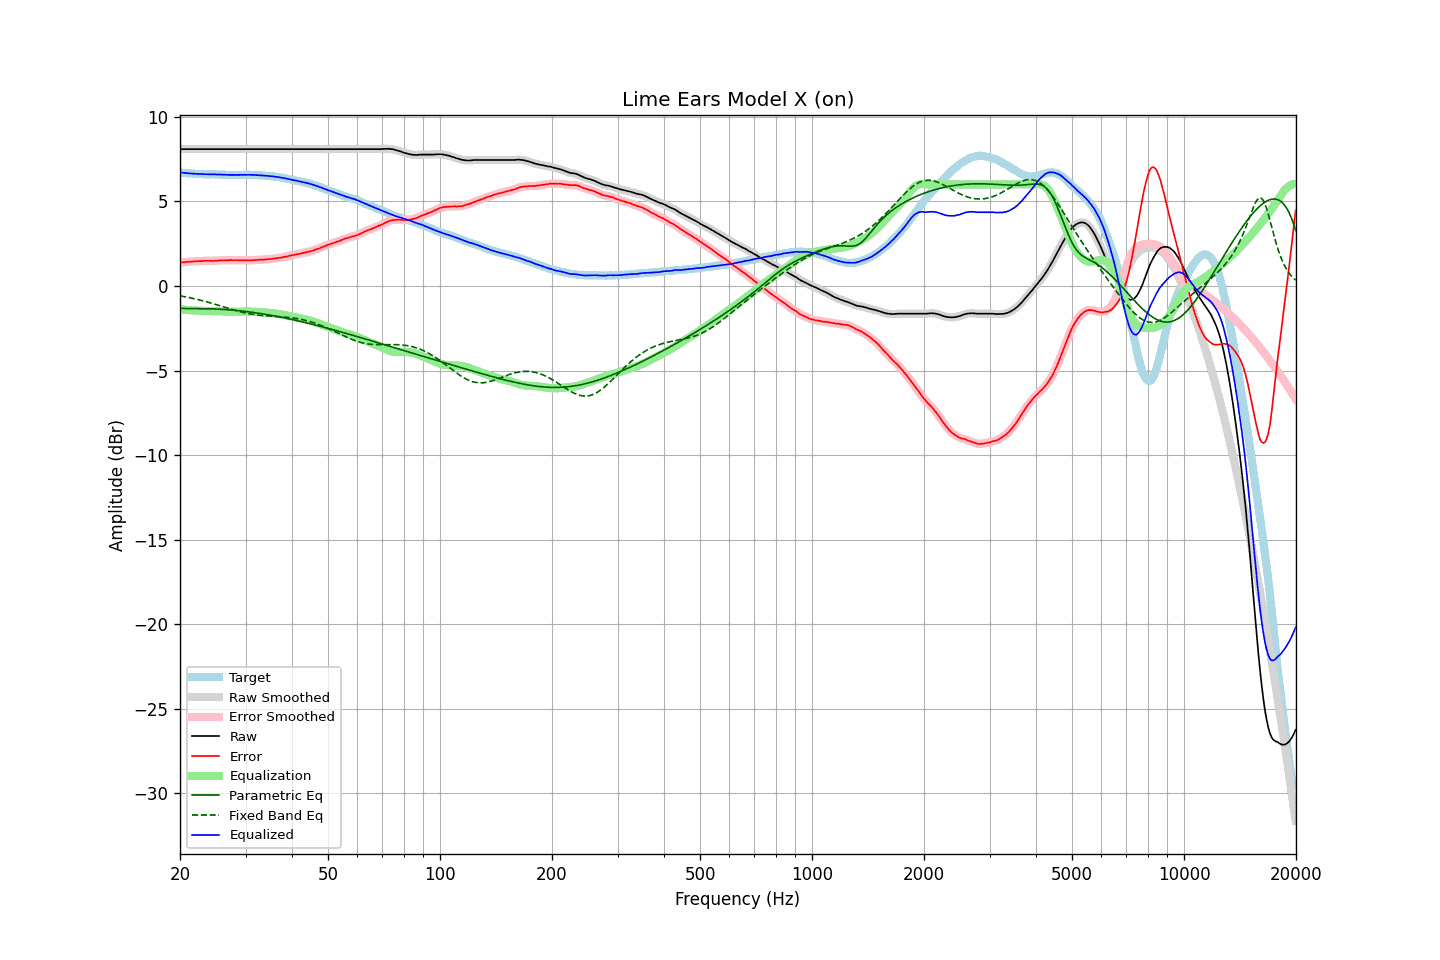

The table this chart was drawn from, first rows:
frequency, raw, error, smoothed, error_smoothed, equalization, parametric_eq, fixed_band_eq, equalized_raw, equalized_smoothed, target
20.00, 8.09, 1.37, 8.09, 1.37, -1.37, -1.33, -0.59, 6.71, 6.71, 6.72
20.20, 8.09, 1.39, 8.09, 1.38, -1.39, -1.33, -0.60, 6.70, 6.70, 6.70
20.40, 8.09, 1.40, 8.09, 1.40, -1.40, -1.33, -0.62, 6.69, 6.69, 6.69
20.61, 8.09, 1.40, 8.09, 1.41, -1.41, -1.33, -0.64, 6.68, 6.68, 6.69
20.81, 8.09, 1.42, 8.09, 1.42, -1.42, -1.33, -0.66, 6.67, 6.67, 6.67
21.02, 8.09, 1.43, 8.09, 1.43, -1.42, -1.33, -0.68, 6.66, 6.66, 6.66
21.23, 8.09, 1.44, 8.09, 1.44, -1.43, -1.33, -0.70, 6.65, 6.65, 6.65
21.44, 8.09, 1.43, 8.09, 1.44, -1.44, -1.33, -0.72, 6.65, 6.65, 6.65
21.66, 8.09, 1.44, 8.09, 1.44, -1.45, -1.34, -0.74, 6.64, 6.64, 6.64
21.87, 8.09, 1.45, 8.09, 1.45, -1.45, -1.34, -0.76, 6.63, 6.63, 6.63
22.09, 8.09, 1.46, 8.09, 1.46, -1.46, -1.34, -0.78, 6.63, 6.63, 6.62
22.31, 8.09, 1.46, 8.09, 1.47, -1.46, -1.34, -0.80, 6.62, 6.62, 6.62
22.54, 8.09, 1.47, 8.09, 1.47, -1.47, -1.34, -0.83, 6.62, 6.62, 6.61
22.76, 8.09, 1.46, 8.09, 1.47, -1.47, -1.34, -0.85, 6.61, 6.61, 6.62
22.99, 8.09, 1.47, 8.09, 1.48, -1.48, -1.34, -0.87, 6.61, 6.61, 6.61
23.22, 8.09, 1.48, 8.09, 1.48, -1.48, -1.34, -0.90, 6.61, 6.61, 6.60
23.45, 8.09, 1.49, 8.09, 1.49, -1.48, -1.34, -0.93, 6.60, 6.60, 6.60
23.69, 8.09, 1.49, 8.09, 1.49, -1.48, -1.35, -0.95, 6.60, 6.60, 6.60
23.92, 8.09, 1.49, 8.09, 1.49, -1.48, -1.35, -0.98, 6.60, 6.60, 6.60
24.16, 8.09, 1.49, 8.09, 1.48, -1.49, -1.35, -1.00, 6.60, 6.60, 6.60
24.40, 8.09, 1.48, 8.09, 1.48, -1.49, -1.36, -1.03, 6.60, 6.60, 6.61
24.65, 8.09, 1.48, 8.09, 1.48, -1.49, -1.36, -1.06, 6.60, 6.60, 6.61
24.89, 8.09, 1.49, 8.09, 1.49, -1.49, -1.36, -1.09, 6.59, 6.59, 6.60
25.14, 8.09, 1.50, 8.09, 1.50, -1.50, -1.37, -1.12, 6.59, 6.59, 6.59
25.39, 8.09, 1.50, 8.09, 1.51, -1.50, -1.37, -1.15, 6.59, 6.59, 6.58
25.65, 8.09, 1.51, 8.09, 1.51, -1.50, -1.38, -1.18, 6.58, 6.58, 6.57
25.91, 8.09, 1.51, 8.09, 1.51, -1.51, -1.38, -1.20, 6.58, 6.58, 6.57
26.16, 8.09, 1.50, 8.09, 1.51, -1.51, -1.39, -1.23, 6.57, 6.57, 6.58
26.43, 8.09, 1.51, 8.09, 1.51, -1.52, -1.39, -1.26, 6.57, 6.57, 6.57
26.69, 8.09, 1.52, 8.09, 1.51, -1.52, -1.40, -1.29, 6.57, 6.57, 6.57
26.96, 8.09, 1.52, 8.09, 1.52, -1.52, -1.41, -1.32, 6.57, 6.57, 6.57
27.23, 8.09, 1.53, 8.09, 1.52, -1.52, -1.42, -1.35, 6.57, 6.57, 6.56
27.50, 8.09, 1.53, 8.09, 1.53, -1.52, -1.42, -1.38, 6.56, 6.56, 6.56
27.77, 8.09, 1.52, 8.09, 1.52, -1.52, -1.43, -1.41, 6.56, 6.56, 6.57
28.05, 8.09, 1.52, 8.09, 1.52, -1.52, -1.44, -1.43, 6.56, 6.56, 6.56
28.33, 8.09, 1.52, 8.09, 1.52, -1.52, -1.45, -1.46, 6.56, 6.56, 6.56
28.62, 8.09, 1.52, 8.09, 1.52, -1.52, -1.46, -1.49, 6.57, 6.57, 6.56
28.90, 8.09, 1.52, 8.09, 1.52, -1.52, -1.47, -1.51, 6.57, 6.57, 6.57
29.19, 8.09, 1.52, 8.09, 1.52, -1.52, -1.48, -1.54, 6.57, 6.57, 6.57
29.48, 8.09, 1.52, 8.09, 1.52, -1.51, -1.49, -1.56, 6.57, 6.57, 6.57
29.78, 8.09, 1.52, 8.09, 1.51, -1.51, -1.50, -1.58, 6.57, 6.57, 6.57
30.08, 8.09, 1.50, 8.09, 1.51, -1.51, -1.51, -1.60, 6.57, 6.57, 6.58
30.38, 8.09, 1.51, 8.09, 1.51, -1.51, -1.52, -1.62, 6.57, 6.57, 6.57
30.68, 8.09, 1.51, 8.09, 1.51, -1.51, -1.53, -1.64, 6.57, 6.57, 6.57
30.99, 8.09, 1.52, 8.09, 1.52, -1.52, -1.55, -1.66, 6.57, 6.57, 6.57
31.30, 8.09, 1.52, 8.09, 1.52, -1.52, -1.56, -1.68, 6.57, 6.57, 6.57
31.61, 8.09, 1.52, 8.09, 1.52, -1.52, -1.57, -1.69, 6.56, 6.56, 6.57
31.93, 8.09, 1.53, 8.09, 1.53, -1.53, -1.59, -1.70, 6.56, 6.56, 6.55
32.24, 8.09, 1.53, 8.09, 1.54, -1.53, -1.60, -1.72, 6.55, 6.55, 6.55
32.57, 8.09, 1.55, 8.09, 1.54, -1.54, -1.62, -1.73, 6.55, 6.55, 6.54
32.89, 8.09, 1.55, 8.09, 1.55, -1.55, -1.63, -1.74, 6.54, 6.54, 6.54
33.22, 8.09, 1.55, 8.09, 1.55, -1.55, -1.64, -1.75, 6.53, 6.53, 6.53
33.55, 8.09, 1.55, 8.09, 1.56, -1.56, -1.66, -1.76, 6.53, 6.53, 6.53
33.89, 8.09, 1.57, 8.09, 1.57, -1.57, -1.68, -1.76, 6.52, 6.52, 6.52
34.23, 8.09, 1.58, 8.09, 1.58, -1.57, -1.69, -1.77, 6.51, 6.51, 6.51
34.57, 8.09, 1.58, 8.09, 1.58, -1.58, -1.71, -1.78, 6.50, 6.50, 6.50
34.92, 8.09, 1.59, 8.09, 1.59, -1.59, -1.72, -1.78, 6.49, 6.49, 6.49
35.27, 8.09, 1.59, 8.09, 1.60, -1.60, -1.74, -1.79, 6.48, 6.48, 6.50
35.62, 8.09, 1.62, 8.09, 1.61, -1.61, -1.76, -1.79, 6.47, 6.47, 6.47
35.97, 8.09, 1.62, 8.09, 1.62, -1.62, -1.78, -1.80, 6.46, 6.46, 6.46
... 635 more rows
